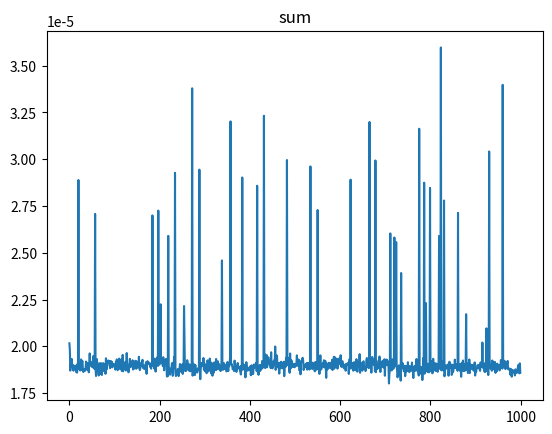

Python code for this plot:
import matplotlib.pyplot as plt
import matplotlib
import sys


from timeit import timeit
from collections.abc import Callable, Iterator, Iterable
import functools 

def input_arrays(n: int=1_000, N: int=1_000, repl: bool=True) -> Iterator[list[int]]:
    # TODO: à implémenter

    for i in range (N):
        
        new_list : list[int] = [j for j in range(n)]
        yield new_list




def plot_array(array: list[float], title: str, log: bool = False) -> None:
    plt.title(title)
    plt.semilogy(array) if log else plt.plot(array)
    plt.show()


def timeit_batch(fun: Callable, inputs: Iterable, setup: str='pass', cumul: int = 10) -> list[float]:
    return [timeit( f'{fun.__name__}({arg})',
                    setup=setup,
                    globals=globals(),
                    number=cumul) for arg in inputs]


def sum_reduce(t):
    return functools.reduce(lambda x, y: x + y, t ,0
                            )
    


if __name__=="__main__":
     
     

    # "scénario jouet" de parangonnage, à adapter au fur et à mesure du TP

     test = list(input_arrays())

     result= timeit_batch(sum, test, cumul=4)
     
     print(result)
     plot_array(array=result, title="sum", log=False)

     #plt.savefig(sys.stdout.buffer)
     #sys.stdout.flush()
     


     




    
    

"""
     input_arrs = [list(range(100)) for _ in range(20)]
     result: list[float] = timeit_batch(sum, input_arrs, cumul=4)
     print(result)
     plot_array(array=result, title="sum", log=False)
    """

    
